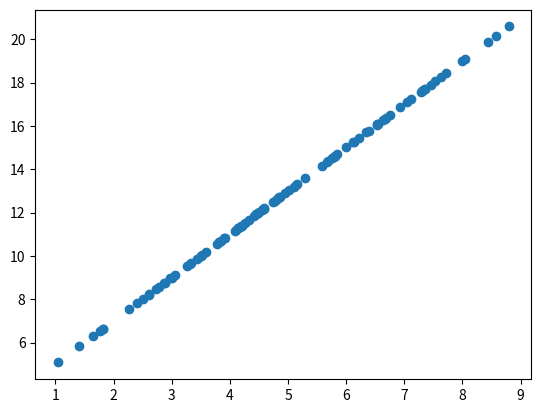

Source code (Python): (Note: this script raises an exception after producing the figure.)
## We will start with some generated dummy data to learn the basics of interactive visualisation
%matplotlib inline

#from utils.functions import *
import numpy as np
import matplotlib.pyplot as plt


x = np.random.normal(5, 2, 100)
def generate_y(x, m, c):
    return m*x + c

y = generate_y(x, 2, 3)

plt.scatter(x, y)

import ipywidgets as widgets

m_slider = widgets.IntSlider(
    value=2,
    min=0,
    max=10,
    step=1,
    description='M:')

c_slider = widgets.IntSlider(
    value=3,
    min=0,
    max=10,
    step=1,
    description='C:')

display(c_slider)
display(m_slider)

print("M:", m_slider.value)
print("C", c_slider.value)
y = generate_y(x, m_slider.value, c_slider.value)
plt.scatter(x, y)

%matplotlib inline

plot_display = widgets.Output()
with plot_display:
    y = generate_y(x, 2, 3)
    fig, ax = plt.subplots()
    chart = ax.scatter(x, y)
    plt.show()

m_slider = widgets.IntSlider(
    value=2,
    min=0,
    max=10,
    step=1,
    description='M:')

c_slider = widgets.IntSlider(
    value=3,
    min=0,
    max=10,
    step=1,
    description='C:')



def update_chart(change):
    y = generate_y(x, m_slider.value, c_slider.value)
    plot_display.clear_output(wait=True)
    with plot_display:
        fig, ax = plt.subplots()
        chart = ax.scatter(x, y)
        plt.show()


m_slider.observe(update_chart, names='value')
c_slider.observe(update_chart, names='value')

display(plot_display)
display(m_slider)
display(c_slider)

#Exercise 1: Re-write the generation function so the data is exponential (x^m + c) rather than linear and plot the data



#Exercise 2: Vary visualisation parameters with a dropdown menu
# Hint: Use the widgets.Dropdown() function
# Dropdown menus work in basically the same way as the sliders, but with categorical options which you specify by hand

example_dropdown = widgets.Dropdown(options=['Item 1', 'Item 2'])
display(example_dropdown)


#Exercise 3: Add a button to reset the visualisation
# Hint: Use the widgets.Button() function
# Buttons are widgets which you can click to trigger an action
# You can specify the action by passing a function to the button's on_click() method

example_button = widgets.Button(description='Reset')
example_button.on_click(lambda x: print('Button clicked!'))
display(example_button)

